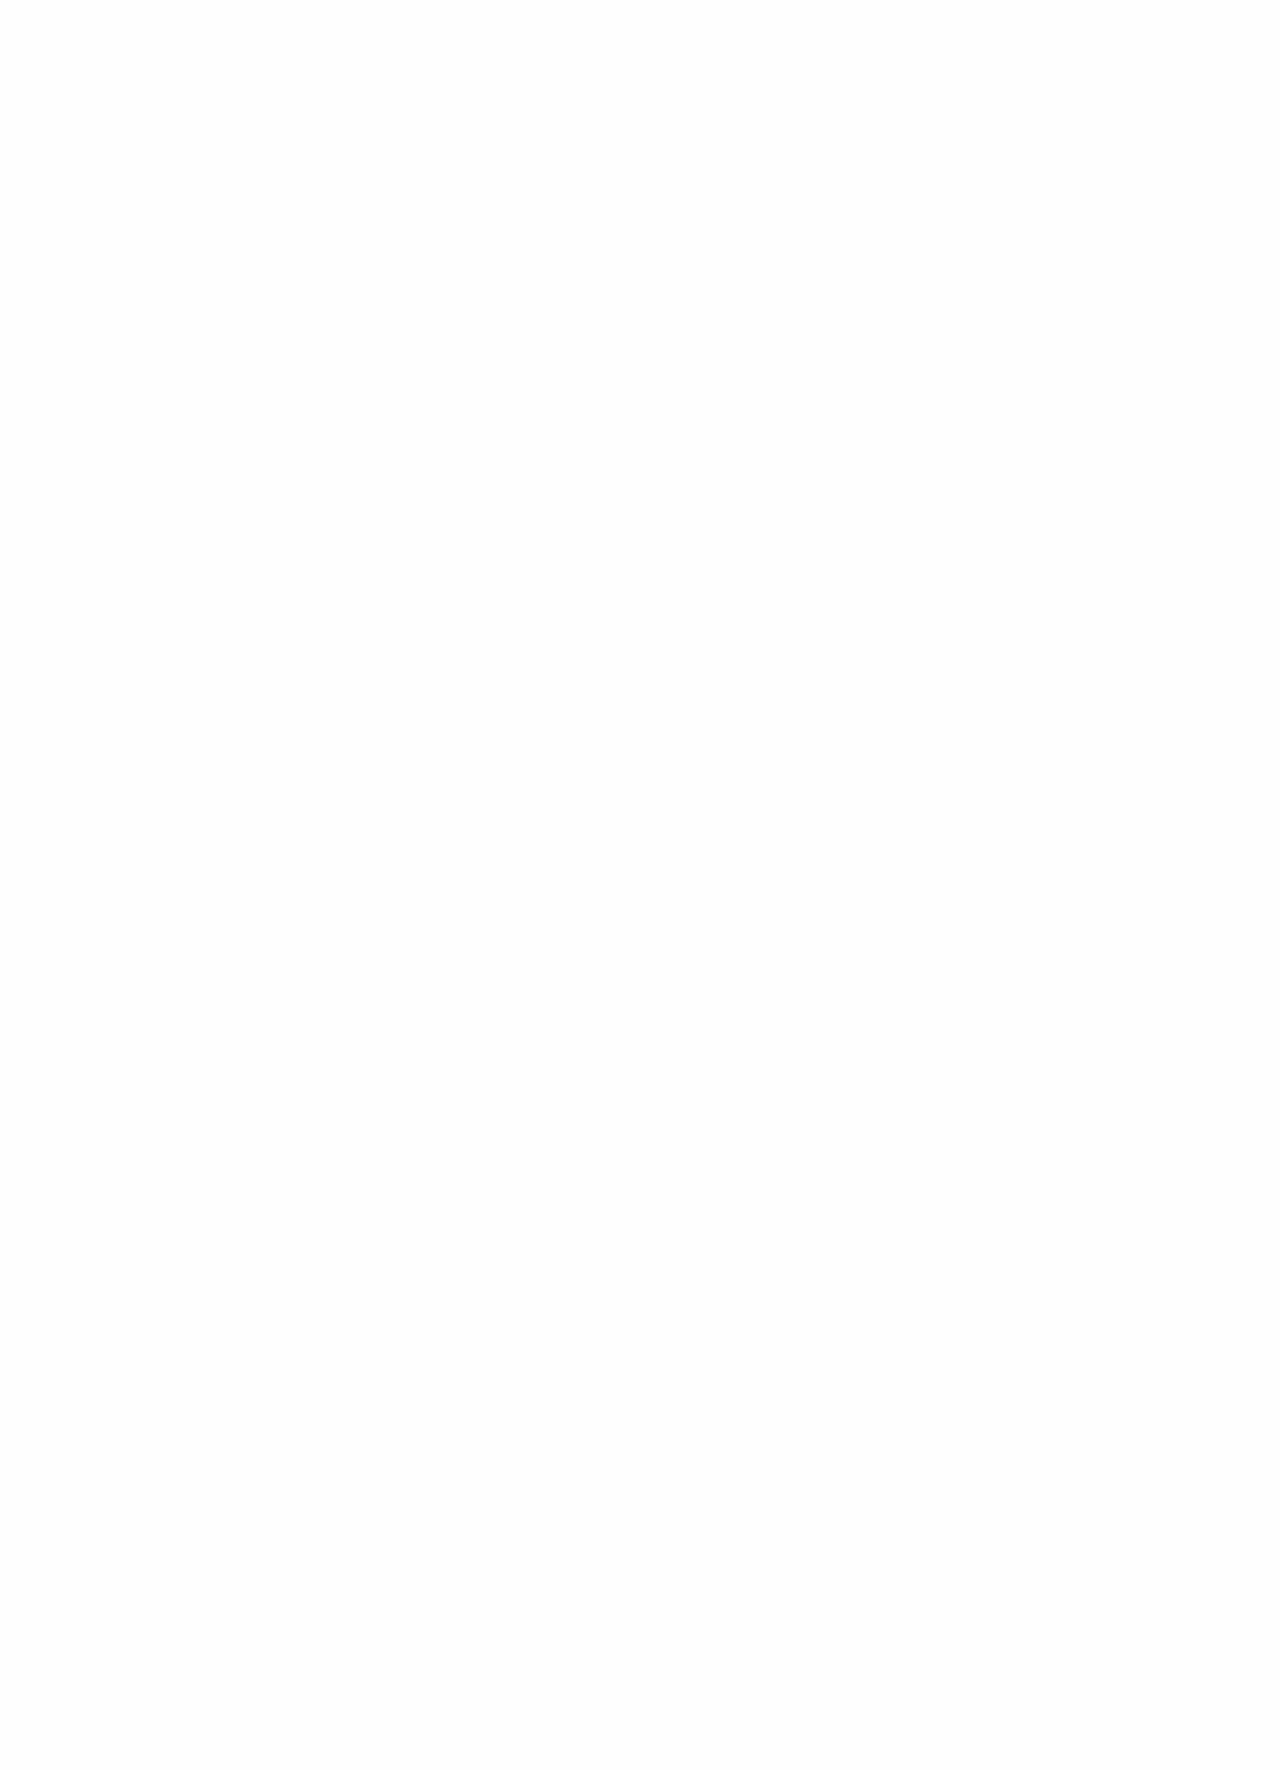

repository: scylladb/scylladb-docs-homepage · page: main/get-started/develop-with-scylladb/connect-apps.html · generator: sphinx

=======================
Connect an Application
=======================

To connect your application to ScyllaDB, you need to:

#. :doc:`Install the relevant driver </get-started/develop-with-scylladb/install-drivers>` 
   for your application language.
 
   This step involves setting up a driver that is compatible with ScyllaDB. 
   The driver acts as the link between your application and ScyllaDB, enabling 
   your application to communicate with the database.

#. Modify your application code to connect the driver. 

   The following is some boilerplate code to help familiarize yourself with 
   connecting your application with the ScyllaDB driver. For a detailed 
   walkthrough of building a fictional media player application with code 
   examples, please see our 
   `Getting Started tutorial <https://cloud-getting-started.scylladb.com/stable/getting-started.html>`_.

.. tabs::

  .. group-tab:: Rust

    .. code-block:: rust

      use anyhow::Result;in various languages
      use scylla::{Session, SessionBuilder};
      use std::time::Duration;
      #[tokio::main]
      async fn main() -> Result<()> {
          let session: Session = SessionBuilder::new()
              .known_nodes(&[
                  "localhost",
              ])
              .connection_timeout(Duration::from_secs(30))
              .user("scylla", "your-awesome-password")
              .build()
              .await
              .unwrap();

          Ok(())
      }

  .. group-tab:: Go

    .. code-block:: go

      func main() {
          cluster := gocql.NewCluster("localhost")

          cluster.Authenticator = gocql.PasswordAuthenticator{Username: "scylla", Password: "your-awesome-password"}

	        session, err := gocqlx.WrapSession(cluster.CreateSession())

	        if err != nil {
		          panic("Connection fail")
	        }
       }



  .. group-tab:: Java

    .. code-block:: java

      import com.datastax.driver.core.Cluster;  
      import com.datastax.driver.core.PlainTextAuthProvider;  
      import com.datastax.driver.core.Session;  
  
      class Main {  
  
          public static void main(String[] args) {  
          Cluster cluster = Cluster.builder()  
              .addContactPoints("localhost")  
              .withAuthProvider(new PlainTextAuthProvider("scylla", "your-awesome-password"))  
              .build();  
    
          Session session = cluster.connect();  
    
          }  
      }

  .. group-tab:: Python

    .. code-block:: python

      from cassandra.cluster import Cluster 
      from cassandra.auth import PlainTextAuthProvider
      cluster = Cluster(
          contact_points=[
              "localhost",
          ],
          auth_provider=PlainTextAuthProvider(username='scylla', password='your-awesome-password')
      )

  .. group-tab:: JavaScript

    .. code-block:: javascript

      const cluster = new cassandra.Client({
          contactPoints: ["localhost", ...],
          localDataCenter: 'your-data-center', 
          credentials: {username: 'scylla', password: 'your-awesome-password'},
          // keyspace: 'your_keyspace' // optional
      })
